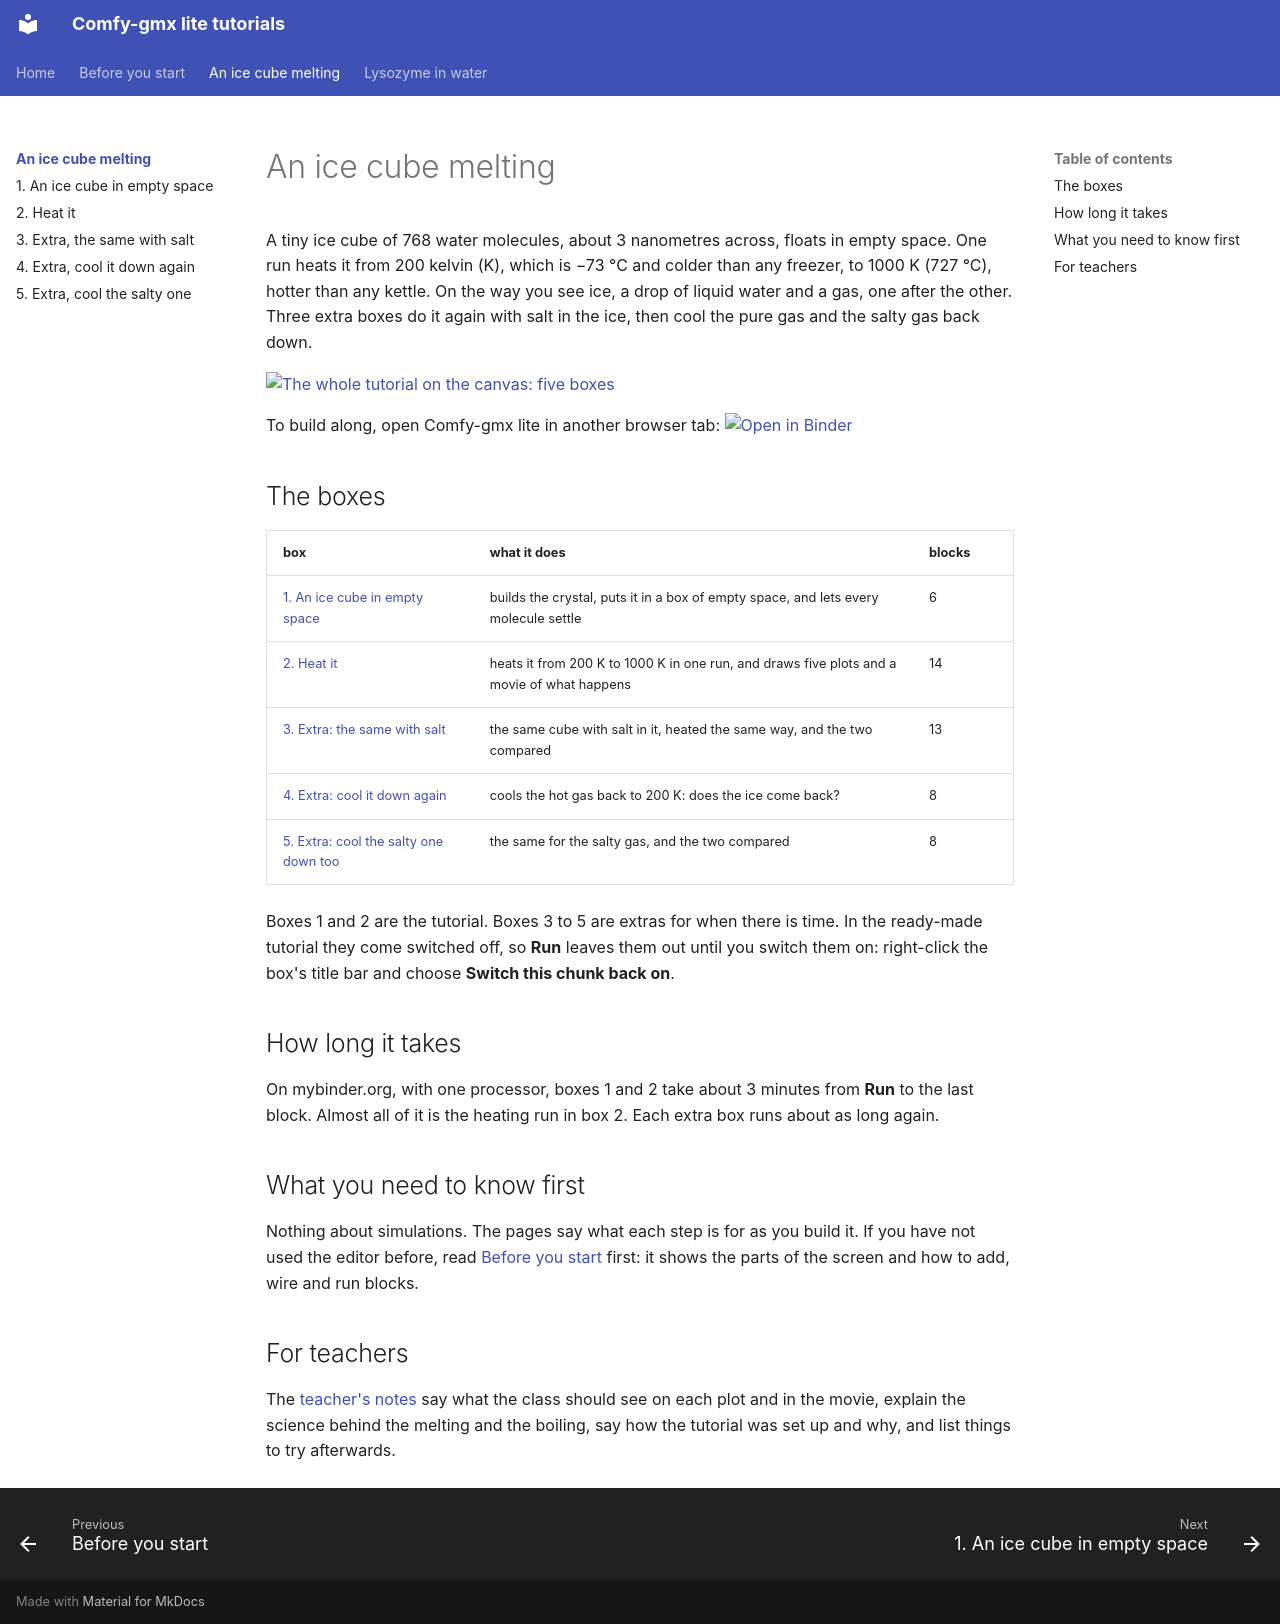

repository: CWoodkid/comfy-gmx-lite · page: ice/index.html · generator: mkdocs

# An ice cube melting

A tiny ice cube of 768 water molecules, about 3 nanometres across, floats in
empty space. One run heats it from 200 kelvin (K), which is −73 °C and
colder than any freezer, to 1000 K (727 °C), hotter than any kettle. On the
way you see ice, a drop of liquid water and a gas, one after the other.
Three extra boxes do it again with salt in the ice, then cool the pure gas
and the salty gas back down.

[![The whole tutorial on the canvas: five boxes](../pictures/ice_melting/whole.webp){ .canvas }](../pictures/ice_melting/whole.webp)

To build along, open Comfy-gmx lite in another browser tab: [![Open in Binder](https://mybinder.org/badge_logo.svg)](https://mybinder.org/v2/gh/CWoodkid/comfy-gmx-lite/main?urlpath=comfygmx/){ .binder-button }

## The boxes

| box | what it does | blocks |
| --- | --- | --- |
| [1. An ice cube in empty space](1-cube.md) | builds the crystal, puts it in a box of empty space, and lets every molecule settle | 6 |
| [2. Heat it](2-heat.md) | heats it from 200 K to 1000 K in one run, and draws five plots and a movie of what happens | 14 |
| [3. Extra: the same with salt](3-salt.md) | the same cube with salt in it, heated the same way, and the two compared | 13 |
| [4. Extra: cool it down again](4-cool.md) | cools the hot gas back to 200 K: does the ice come back? | 8 |
| [5. Extra: cool the salty one down too](5-cool-salty.md) | the same for the salty gas, and the two compared | 8 |

Boxes 1 and 2 are the tutorial. Boxes 3 to 5 are extras for when there is
time. In the ready-made tutorial they come switched off, so **Run** leaves
them out until you switch them on: right-click the box's title bar and
choose **Switch this chunk back on**.

## How long it takes

On mybinder.org, with one processor, boxes 1 and 2 take about 3 minutes from
**Run** to the last block. Almost all of it is the heating run in box 2.
Each extra box runs about as long again.

## What you need to know first

Nothing about simulations. The pages say what each step is for as you build
it. If you have not used the editor before, read
[Before you start](../basics.md) first: it shows the parts of the screen and
how to add, wire and run blocks.

## For teachers

The
[teacher's notes](https://github.com/CWoodkid/comfy-gmx-lite/blob/main/docs/ice-melting.md)
say what the class should see on each plot and in the movie, explain the
science behind the melting and the boiling, say how the tutorial was set up
and why, and list things to try afterwards.
